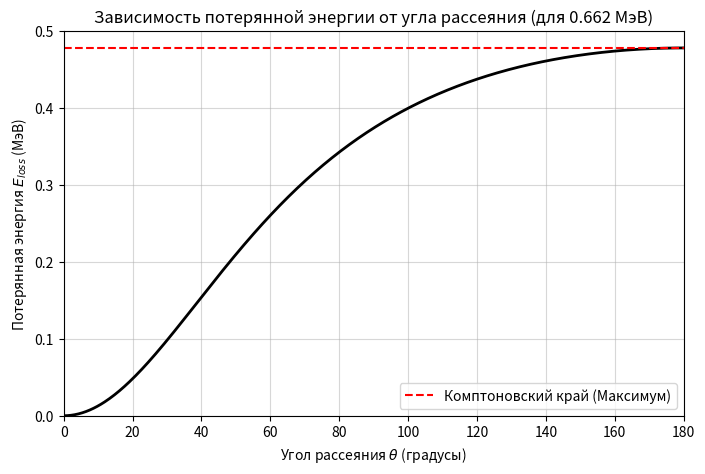

Python code for this plot:
import numpy as np
import matplotlib.pyplot as plt

mc2 = 0.511
E0 = 0.662
gamma = E0 / mc2

# Массив углов от 0 до 180 градусов
angles_deg = np.linspace(0, 180, 500)
# Переводим в радианы для косинуса
angles_rad = np.radians(angles_deg)

# Считаем потерянную энергию (Eloss) по формуле из вашей программы
E_prime = E0 / (1 + gamma * (1 - np.cos(angles_rad)))
E_loss = E0 - E_prime

# Строим график
plt.figure(figsize=(8, 5))
plt.plot(angles_deg, E_loss, 'k-', linewidth=2)
plt.axhline(y=0.477, color='r', linestyle='--', label='Комптоновский край (Максимум)')

plt.title('Зависимость потерянной энергии от угла рассеяния (для 0.662 МэВ)')
plt.xlabel('Угол рассеяния $\\theta$ (градусы)')
plt.ylabel('Потерянная энергия $E_{loss}$ (МэВ)')
plt.grid(True, alpha=0.5)
plt.xlim(0, 180)
plt.ylim(0, 0.5)
plt.legend()
plt.show()
